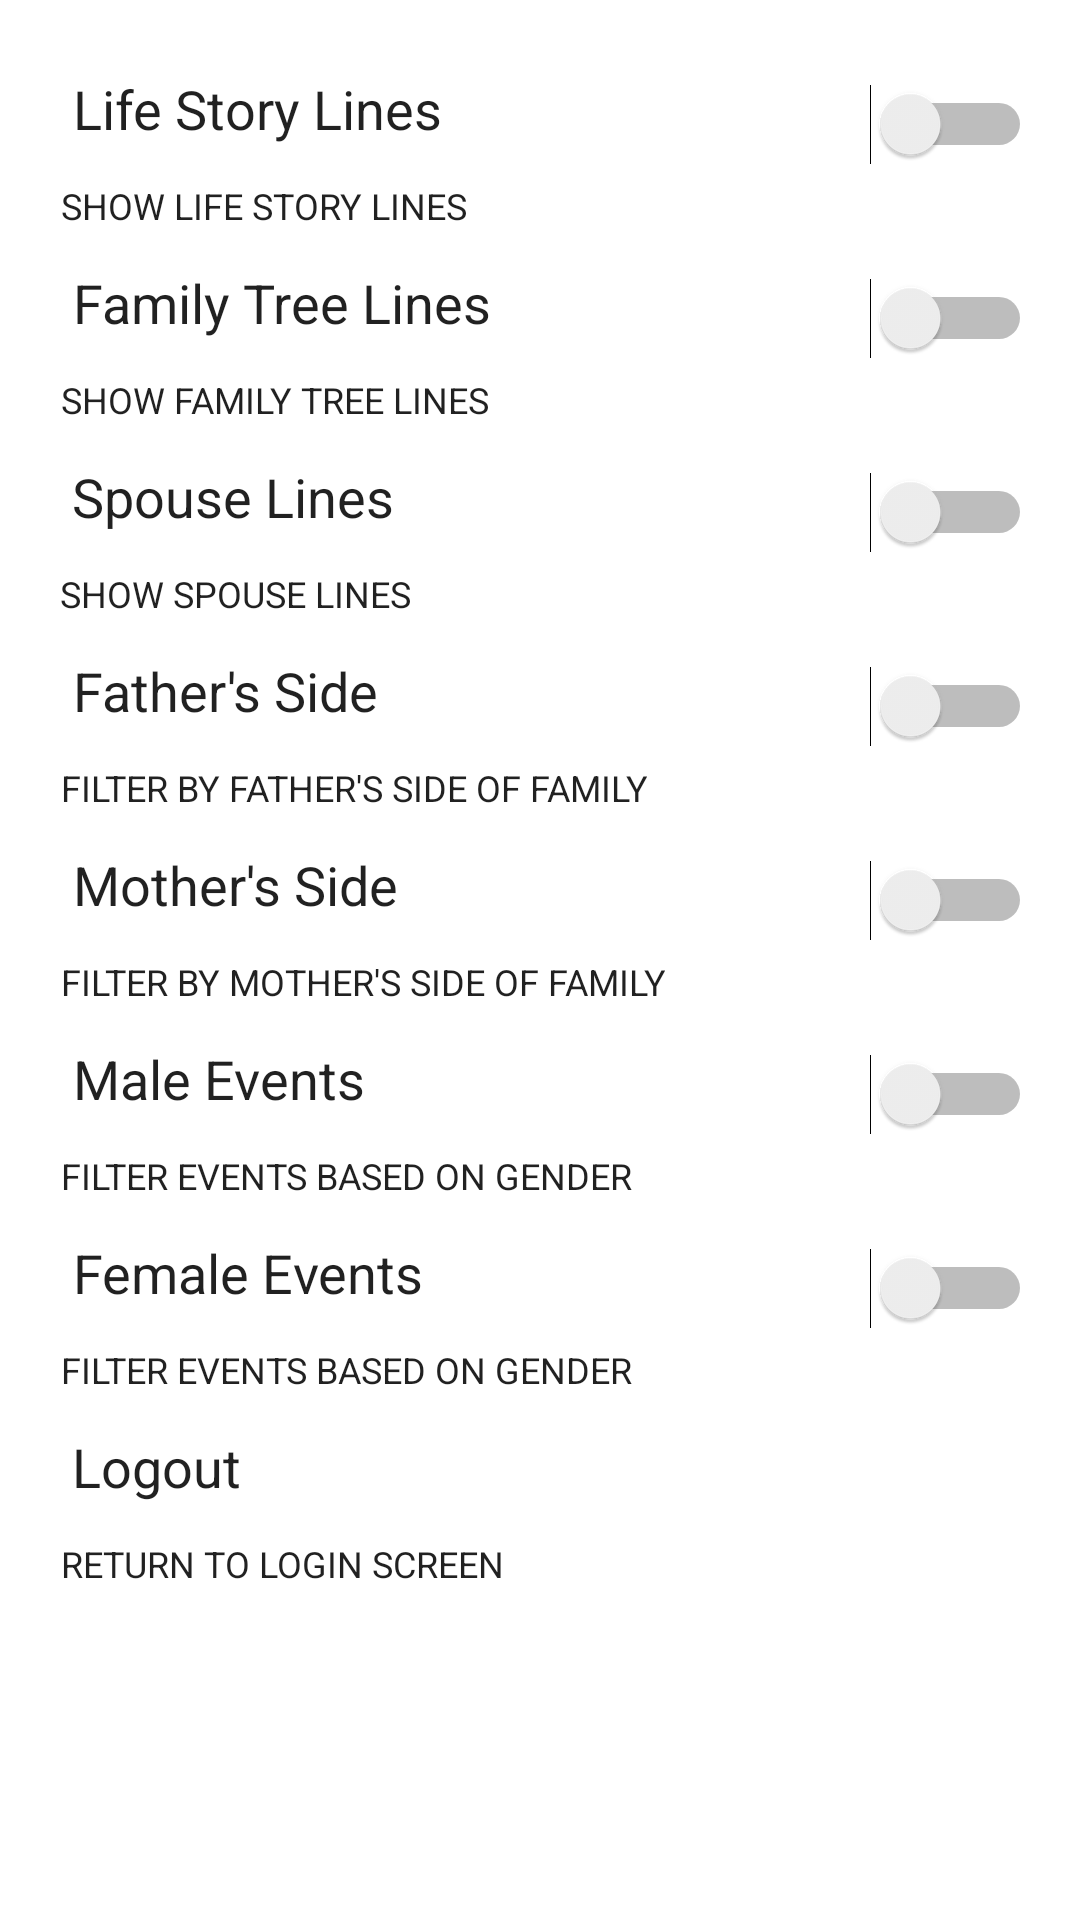

This screen was rendered from an Android layout file. Write that file and the resources it references.
<!-- AndroidManifest.xml: application theme Theme.FamilyMap -->
<!-- res/layout/activity_settings.xml -->
<?xml version="1.0" encoding="utf-8"?>
<LinearLayout xmlns:android="http://schemas.android.com/apk/res/android"
    xmlns:tools="http://schemas.android.com/tools"
    android:layout_width="match_parent"
    android:layout_height="match_parent"
    android:paddingLeft="16dp"
    android:paddingTop="16dp"
    android:paddingRight="16dp"
    android:paddingBottom="16dp"
    tools:context=".userInterface.SettingsActivity"
    android:orientation="vertical">

    <GridLayout
        android:layout_width="match_parent"
        android:layout_height="wrap_content"
        android:columnCount="2"
        android:horizontalSpacing="0dp"
        android:rowCount="8"
        android:useDefaultMargins="false"
        android:verticalSpacing="0dp">

        <LinearLayout
            android:layout_width="wrap_content"
            android:layout_height="wrap_content"
            android:orientation="vertical">

            <TextView
                android:id="@+id/lifeStoryLines"
                android:layout_margin="0dp"
                android:layout_width="wrap_content"
                android:gravity="right"
                android:padding="8dp"
                android:text="Life Story Lines"
                android:textSize="18dp"
                android:textAppearance="?android:attr/textAppearance"
                android:layout_height="wrap_content" />

            <TextView
                android:id="@+id/lifeStoryDesc"
                android:layout_margin="0dp"
                android:layout_width="wrap_content"
                android:gravity="right"
                android:padding="4dp"
                android:text="SHOW LIFE STORY LINES"
                android:textSize="12dp"
                android:textAppearance="?android:attr/textAppearance"
                android:layout_height="wrap_content" />
        </LinearLayout>

        <Switch
            android:id="@+id/switch1"
            android:layout_width="wrap_content"
            android:layout_height="wrap_content"
            android:layout_row="0"
            android:layout_column="1"
            android:layout_gravity="end"
            android:layout_marginTop="12dp"
             />

        <LinearLayout
            android:layout_width="wrap_content"
            android:layout_height="wrap_content"
            android:orientation="vertical">

            <TextView
                android:id="@+id/familyTreeLines"
                android:layout_margin="0dp"
                android:layout_width="wrap_content"
                android:gravity="right"
                android:padding="8dp"
                android:text="Family Tree Lines"
                android:textSize="18dp"
                android:textAppearance="?android:attr/textAppearance"
                android:layout_height="wrap_content" />

            <TextView
                android:id="@+id/familyTreeDesc"
                android:layout_margin="0dp"
                android:layout_width="wrap_content"
                android:gravity="right"
                android:padding="4dp"
                android:text="SHOW FAMILY TREE LINES"
                android:textSize="12dp"
                android:textAppearance="?android:attr/textAppearance"
                android:layout_height="wrap_content" />
        </LinearLayout>

        <Switch
            android:id="@+id/switch2"
            android:layout_width="wrap_content"
            android:layout_height="wrap_content"
            android:layout_row="1"
            android:layout_column="1"
            android:layout_gravity="end"
            android:layout_marginTop="12dp" />

        <LinearLayout
            android:layout_width="wrap_content"
            android:layout_height="wrap_content"
            android:orientation="vertical">

            <TextView
                android:id="@+id/spouseLines"
                android:layout_margin="0dp"
                android:layout_width="wrap_content"
                android:gravity="right"
                android:padding="8dp"
                android:text="Spouse Lines"
                android:textSize="18dp"
                android:textAppearance="?android:attr/textAppearance"
                android:layout_height="wrap_content" />

            <TextView
                android:id="@+id/spouseDesc"
                android:layout_margin="0dp"
                android:layout_width="wrap_content"
                android:gravity="right"
                android:padding="4dp"
                android:text="SHOW SPOUSE LINES"
                android:textSize="12dp"
                android:textAppearance="?android:attr/textAppearance"
                android:layout_height="wrap_content" />
        </LinearLayout>

        <Switch
            android:id="@+id/switch3"
            android:layout_width="wrap_content"
            android:layout_height="wrap_content"
            android:layout_row="2"
            android:layout_column="1"
            android:layout_gravity="end"
            android:layout_marginTop="12dp"
            />

        <LinearLayout
            android:layout_width="wrap_content"
            android:layout_height="wrap_content"
            android:orientation="vertical">

            <TextView
                android:id="@+id/FatherSide"
                android:layout_margin="0dp"
                android:layout_width="wrap_content"
                android:gravity="right"
                android:padding="8dp"
                android:text="Father's Side"
                android:textSize="18dp"
                android:textAppearance="?android:attr/textAppearance"
                android:layout_height="wrap_content" />

            <TextView
                android:id="@+id/FatherSideDesc"
                android:layout_margin="0dp"
                android:layout_width="wrap_content"
                android:gravity="right"
                android:padding="4dp"
                android:text="FILTER BY FATHER'S SIDE OF FAMILY"
                android:textSize="12dp"
                android:textAppearance="?android:attr/textAppearance"
                android:layout_height="wrap_content" />
        </LinearLayout>

        <Switch
            android:id="@+id/switch4"
            android:layout_width="wrap_content"
            android:layout_height="wrap_content"
            android:layout_row="3"
            android:layout_column="1"
            android:layout_gravity="end"
            android:layout_marginTop="12dp"
            />

        <LinearLayout
            android:layout_width="wrap_content"
            android:layout_height="wrap_content"
            android:orientation="vertical">

            <TextView
                android:id="@+id/MotherSide"
                android:layout_margin="0dp"
                android:layout_width="wrap_content"
                android:gravity="right"
                android:padding="8dp"
                android:text="Mother's Side"
                android:textSize="18dp"
                android:textAppearance="?android:attr/textAppearance"
                android:layout_height="wrap_content" />

            <TextView
                android:id="@+id/MotherSideDesc"
                android:layout_margin="0dp"
                android:layout_width="wrap_content"
                android:gravity="right"
                android:padding="4dp"
                android:text="FILTER BY MOTHER'S SIDE OF FAMILY"
                android:textSize="12dp"
                android:textAppearance="?android:attr/textAppearance"
                android:layout_height="wrap_content" />
        </LinearLayout>

        <Switch
            android:id="@+id/switch5"
            android:layout_width="wrap_content"
            android:layout_height="wrap_content"
            android:layout_row="4"
            android:layout_column="1"
            android:layout_gravity="end"
            android:layout_marginTop="12dp"
            />

        <LinearLayout
            android:layout_width="wrap_content"
            android:layout_height="wrap_content"
            android:orientation="vertical">

            <TextView
                android:id="@+id/lifeStoryLines"
                android:layout_margin="0dp"
                android:layout_width="wrap_content"
                android:gravity="right"
                android:padding="8dp"
                android:text="Male Events"
                android:textSize="18dp"
                android:textAppearance="?android:attr/textAppearance"
                android:layout_height="wrap_content" />

            <TextView
                android:id="@+id/lifeStoryDesc"
                android:layout_margin="0dp"
                android:layout_width="wrap_content"
                android:gravity="right"
                android:padding="4dp"
                android:text="FILTER EVENTS BASED ON GENDER"
                android:textSize="12dp"
                android:textAppearance="?android:attr/textAppearance"
                android:layout_height="wrap_content" />
        </LinearLayout>

        <Switch
            android:id="@+id/switch6"
            android:layout_width="wrap_content"
            android:layout_height="wrap_content"
            android:layout_row="5"
            android:layout_column="1"
            android:layout_gravity="end"
            android:layout_marginTop="12dp"
            />

        <LinearLayout
            android:layout_width="wrap_content"
            android:layout_height="wrap_content"
            android:orientation="vertical">

            <TextView
                android:id="@+id/maleEvents"
                android:layout_margin="0dp"
                android:layout_width="wrap_content"
                android:gravity="right"
                android:padding="8dp"
                android:text="Female Events"
                android:textSize="18dp"
                android:textAppearance="?android:attr/textAppearance"
                android:layout_height="wrap_content" />

            <TextView
                android:id="@+id/maleEventsDesc"
                android:layout_margin="0dp"
                android:layout_width="wrap_content"
                android:gravity="right"
                android:padding="4dp"
                android:text="FILTER EVENTS BASED ON GENDER"
                android:textSize="12dp"
                android:textAppearance="?android:attr/textAppearance"
                android:layout_height="wrap_content" />
        </LinearLayout>

        <Switch
            android:id="@+id/switch7"
            android:layout_width="wrap_content"
            android:layout_height="wrap_content"
            android:layout_row="6"
            android:layout_column="1"
            android:layout_gravity="end"
            android:layout_marginTop="12dp"
            />

        <LinearLayout
            android:layout_width="wrap_content"
            android:layout_height="wrap_content"
            android:orientation="vertical"
            android:id="@+id/logout">

            <TextView
                android:id="@+id/logoutText"
                android:layout_margin="0dp"
                android:layout_width="wrap_content"
                android:gravity="right"
                android:padding="8dp"
                android:text="Logout"
                android:textSize="18dp"
                android:textAppearance="?android:attr/textAppearance"
                android:layout_height="wrap_content" />

            <TextView
                android:id="@+id/logoutDesc"
                android:layout_margin="0dp"
                android:layout_width="wrap_content"
                android:gravity="right"
                android:padding="4dp"
                android:text="RETURN TO LOGIN SCREEN"
                android:textSize="12dp"
                android:textAppearance="?android:attr/textAppearance"
                android:layout_height="wrap_content" />
        </LinearLayout>

    </GridLayout>



</LinearLayout>
<!-- resources referenced by this layout -->
<resources>
  <style name="Theme.FamilyMap" parent="Theme.MaterialComponents.DayNight.DarkActionBar">
          
          <item name="colorPrimary">@color/teal_200</item>
          <item name="colorPrimaryVariant">@color/teal_700</item>
          <item name="colorOnPrimary">@color/white</item>
          
          <item name="colorSecondary">@color/teal_200</item>
          <item name="colorSecondaryVariant">@color/teal_700</item>
          <item name="colorOnSecondary">@color/black</item>
          
          <item name="android:statusBarColor" tools:targetApi="l">?attr/colorOnSecondary</item>
          
      </style>
  <color name="teal_200">#FF03DAC5</color>
  <color name="teal_700">#FF018786</color>
  <color name="white">#FFFFFFFF</color>
  <color name="black">#FF000000</color>
</resources>
